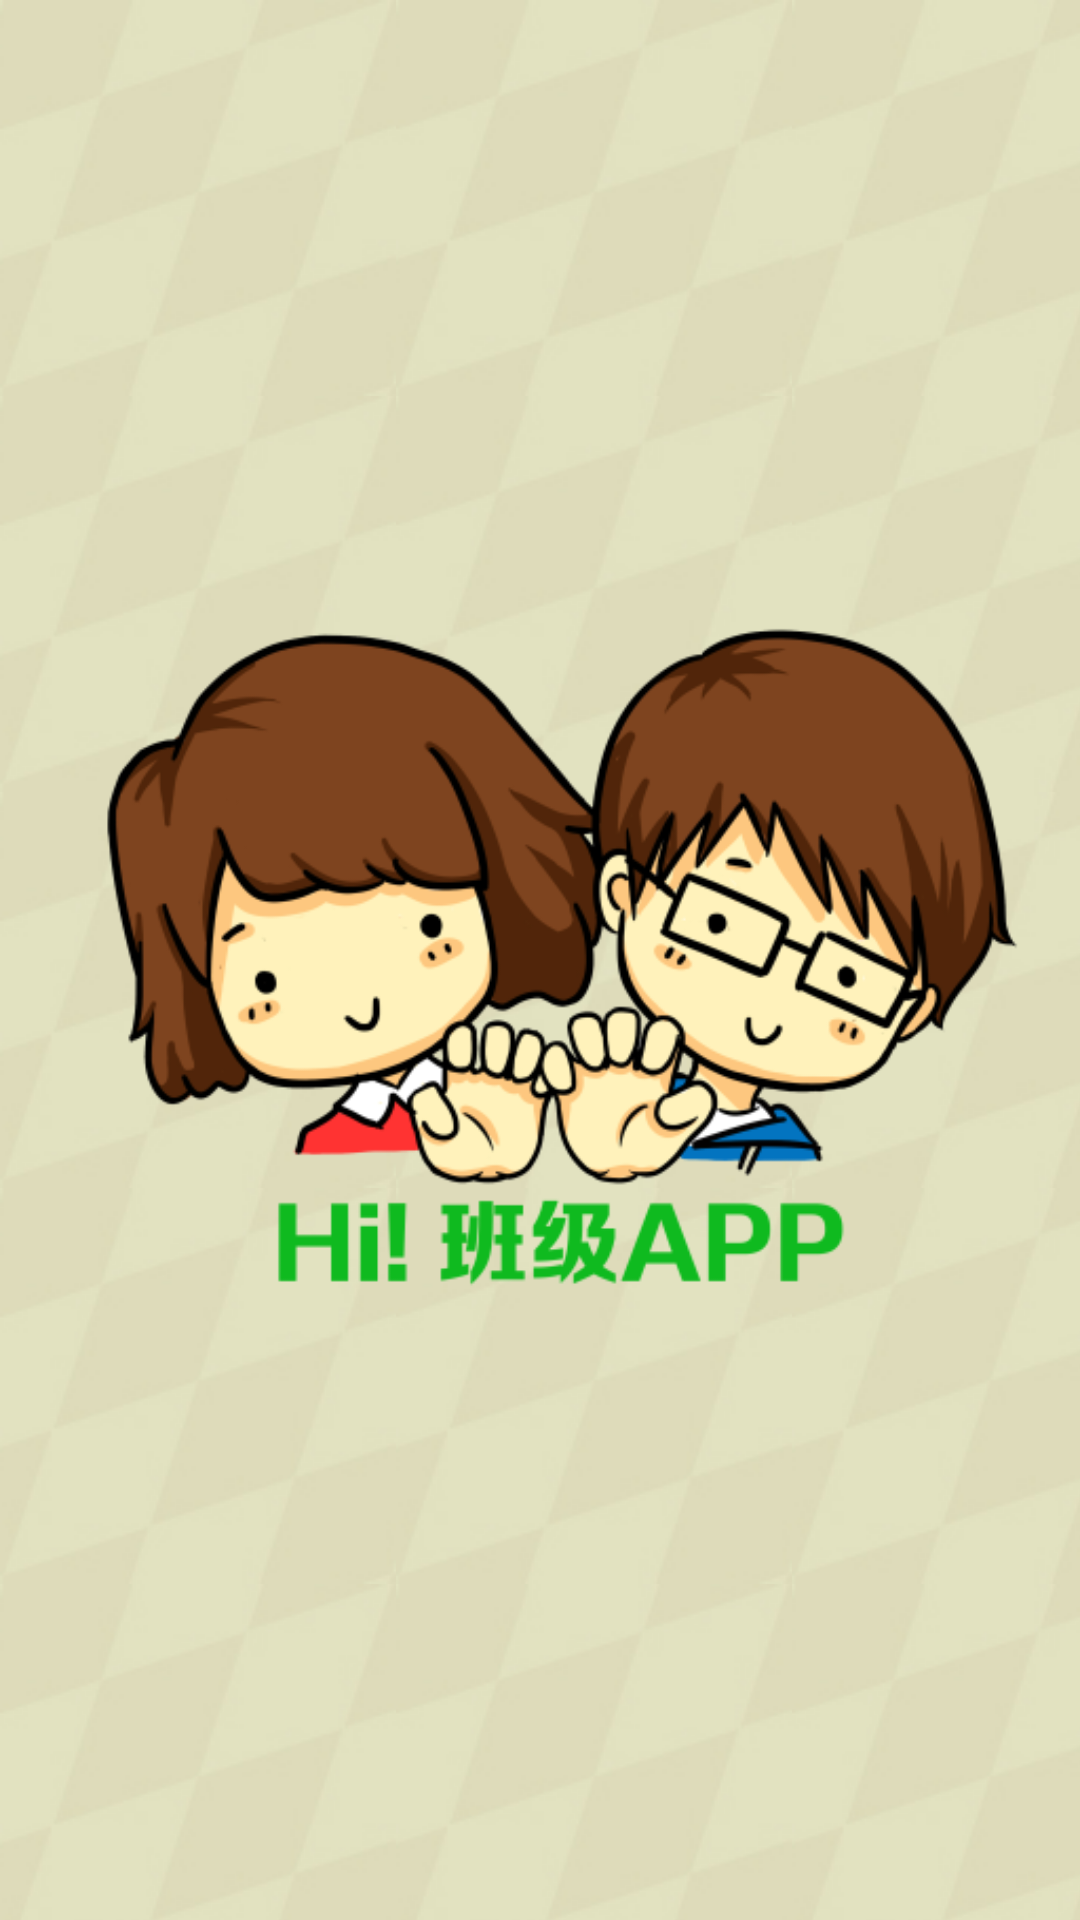

This screen was rendered from an Android layout file. Write that file and the resources it references.
<!-- AndroidManifest.xml: application theme AppTheme -->
<!-- res/layout/activity_welcome.xml -->
<?xml version="1.0" encoding="utf-8"?>

<LinearLayout xmlns:android="http://schemas.android.com/apk/res/android"
    android:layout_width="match_parent"
    android:layout_height="match_parent"
    android:background="@drawable/background_login"
    android:gravity="center"
    android:orientation="vertical" >
    
	<ImageView
	    android:layout_width="wrap_content"
    	android:layout_height="wrap_content"
	    android:src="@drawable/beforelogin_background" 
	/>   	
       
</LinearLayout>
<!-- resources referenced by this layout -->
<resources>
  <!-- drawable background_login (drawable-mdpi) -->
  <?xml version="1.0" encoding="utf-8"?>
  
  <bitmap xmlns:android="http://schemas.android.com/apk/res/android" 
       android:src="@drawable/bg" 
       android:tileMode="repeat" />
  <!-- drawable beforelogin_background: png bitmap (drawable-mdpi, 71309 bytes) -->
  <style name="AppTheme" parent="AppBaseTheme">
          
           <item name="android:windowNoTitle">true</item>
      </style>
  <!-- drawable bg: png bitmap (drawable-mdpi, 5151 bytes) -->
  <style name="AppBaseTheme" parent="android:Theme.Light">
          
      </style>
</resources>
